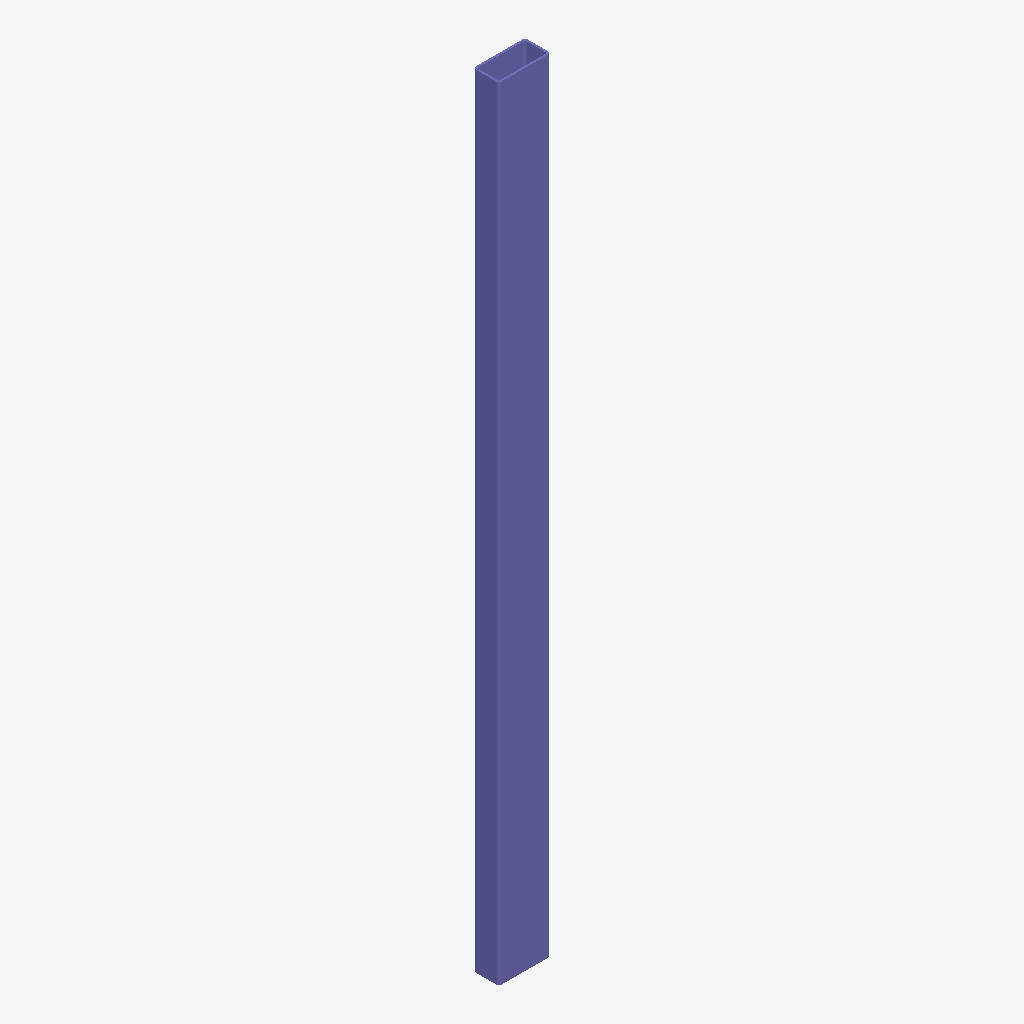
Isometric view of an IFC building model (IFC-SPF (STEP), schema IFC4, length unit millimetre), seen from the south-west, elements coloured by IFC class: 1 column (violet).
Extent 0.2 m × 0.1 m × 3.0 m (x, y, z). Storeys (1): Level 0 at 0.00 m. Elements (1): 1 IfcColumn.

HEADER;
FILE_DESCRIPTION(('synthetic: an IfcRectangleHollowProfileDef steel column'),'2;1');
FILE_NAME('rect_hollow','2026-01-01T00:00:00',(''),(''),'hand-written','bimble golden','');
FILE_SCHEMA(('IFC4'));
ENDSEC;
DATA;
#7=IFCPROJECT('2T2cRHollow00000000001',$,'rect_hollow project',$,$,$,$,(#6),#3);
#9=IFCSITE('2T2cRHollow00000000002',$,'Site',$,$,#8,$,$,.ELEMENT.,$,$,$,$,$);
#10=IFCBUILDING('2T2cRHollow00000000003',$,'Building',$,$,#8,$,$,.ELEMENT.,$,$,$);
#14=IFCBUILDINGSTOREY('2T2cRHollow00000000004',$,'Level 0',$,$,#13,$,$,.ELEMENT.,0.0);
#37=IFCCOLUMN('2T2cRHollow00000000010',$,'RHS 200x100x8',$,$,#36,#33,$,.COLUMN.);
ENDSEC;
